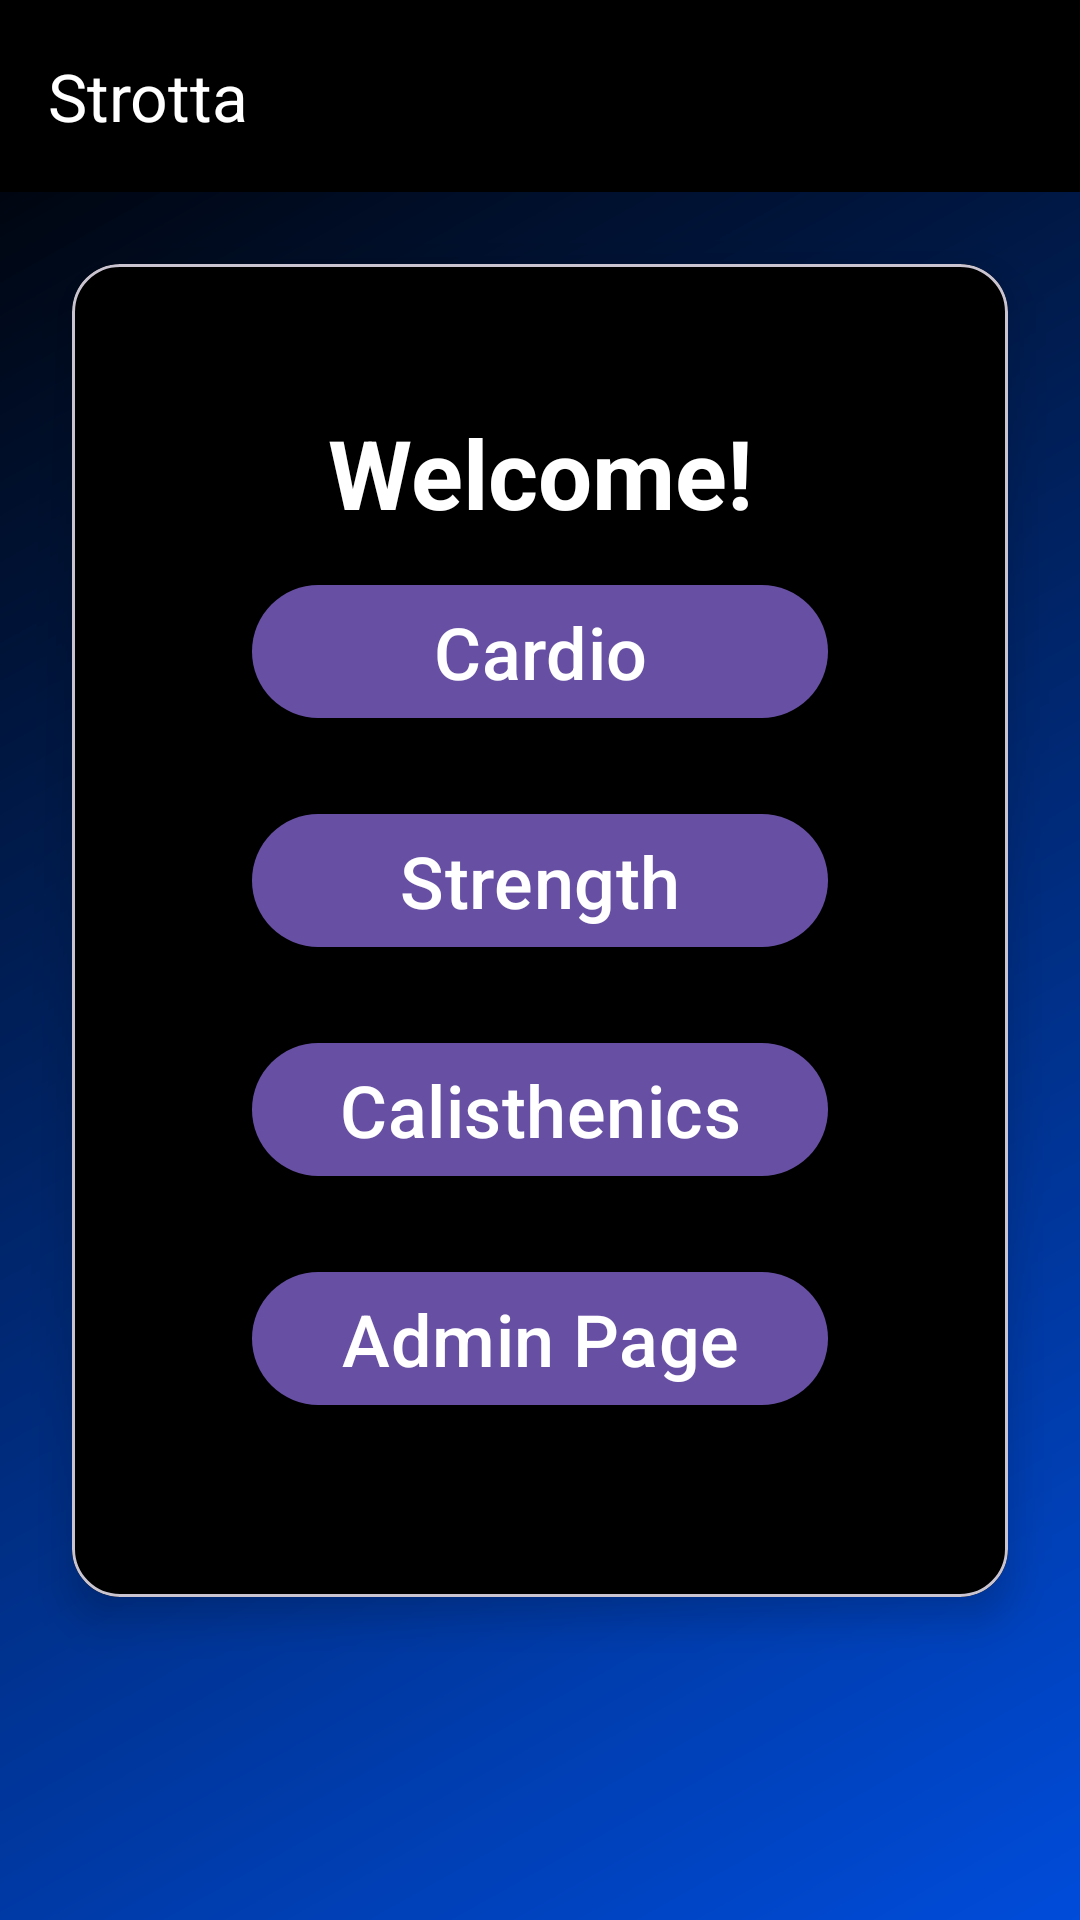

Produce the Android XML layout that renders to this screen, including the resource entries it uses.
<!-- AndroidManifest.xml: application theme Theme.Project_02_exercise_app -->
<!-- res/layout/activity_landing.xml -->
<?xml version="1.0" encoding="utf-8"?>
<androidx.constraintlayout.widget.ConstraintLayout xmlns:android="http://schemas.android.com/apk/res/android"
    xmlns:app="http://schemas.android.com/apk/res-auto"
    android:layout_width="match_parent"
    android:layout_height="match_parent"
    xmlns:tools="http://schemas.android.com/tools"
    android:fitsSystemWindows="true"
    android:background="@drawable/bg_app_gradient"
    tools:context=".LandingActivity">

    <androidx.appcompat.widget.Toolbar
        android:id="@+id/toolbar"
        android:layout_width="0dp"
        android:layout_height="?attr/actionBarSize"
        android:background="@color/black"
        app:title="Strotta"
        app:titleTextColor="@android:color/white"
        app:layout_constraintTop_toTopOf="parent"
        app:layout_constraintStart_toStartOf="parent"
        app:layout_constraintEnd_toEndOf="parent"/>

    <com.google.android.material.card.MaterialCardView
        android:layout_width="0dp"
        android:layout_height="wrap_content"
        android:layout_margin="24dp"
        android:id="@+id/landingCard"
        app:cardCornerRadius="16dp"
        app:cardElevation="8dp"
        app:layout_constraintTop_toBottomOf="@+id/toolbar"
        app:layout_constraintStart_toStartOf="parent"
        app:layout_constraintEnd_toEndOf="parent">

<LinearLayout
    android:layout_width="match_parent"
    android:layout_height="wrap_content"
    android:orientation="vertical"
    android:background="@color/black"
    android:padding="48dp">

    <TextView
        android:id="@+id/titleLandingTextView"
        android:layout_width="match_parent"
        android:layout_height="wrap_content"
        android:text="Welcome!"
        android:textColor="@color/white"
        android:textSize="32sp"
        android:textStyle="bold"
        android:gravity="center"/>

    <com.google.android.material.button.MaterialButton
        android:id="@+id/landingCardioButton"
        android:layout_width="match_parent"
        android:layout_height="wrap_content"
        android:text="Cardio"
        android:textSize="24sp"
        android:layout_margin="12dp"

        app:layout_constraintTop_toBottomOf="@id/titleLandingTextView"/>

    <com.google.android.material.button.MaterialButton
        android:id="@+id/landingStrengthButton"
        android:layout_width="match_parent"
        android:layout_height="wrap_content"
        android:text="Strength"
        android:textSize="24sp"
        android:layout_margin="12dp"

        app:layout_constraintTop_toBottomOf="@id/landingCardioButton"/>

    <com.google.android.material.button.MaterialButton
        android:id="@+id/landingCalisthenicsButton"
        android:layout_width="match_parent"
        android:layout_height="wrap_content"
        android:text="Calisthenics"
        android:layout_margin="12dp"

        android:textSize="24sp"
        app:layout_constraintTop_toBottomOf="@id/landingStrengthButton"/>

    <com.google.android.material.button.MaterialButton
        android:id="@+id/landingAdminButton"
        android:layout_width="match_parent"
        android:layout_height="wrap_content"
        android:textSize="24sp"
        android:layout_margin="12dp"

        android:text="Admin Page" />
</LinearLayout>
    </com.google.android.material.card.MaterialCardView>

</androidx.constraintlayout.widget.ConstraintLayout>
<!-- resources referenced by this layout -->
<resources>
  <!-- drawable bg_app_gradient (drawable) -->
  <?xml version="1.0" encoding="utf-8"?>
  <shape xmlns:android="http://schemas.android.com/apk/res/android"
      android:shape="rectangle">
  
      <gradient
          android:type="linear"
          android:angle="135"
          android:startColor="#004cda"
          android:endColor="#000000" />
  
  </shape>
  <style name="Theme.Project_02_exercise_app" parent="Base.Theme.Project_02_exercise_app" />
  <style name="Base.Theme.Project_02_exercise_app" parent="Theme.Material3.DayNight.NoActionBar">
          
          
      </style>
  <!-- not gathered from this repository: default colours our renderer supplied (Android Studio template values) -->
  <color name="black">#FF000000</color>
  <color name="white">#FFFFFFFF</color>
</resources>
